Photos from the image-classification dataset "dataset" in the GitHub repository xKingxAsurax/Simulacion-proyecto-11. Its 4 classes are: inventory report, purchase orders, shipping orders, invoices.

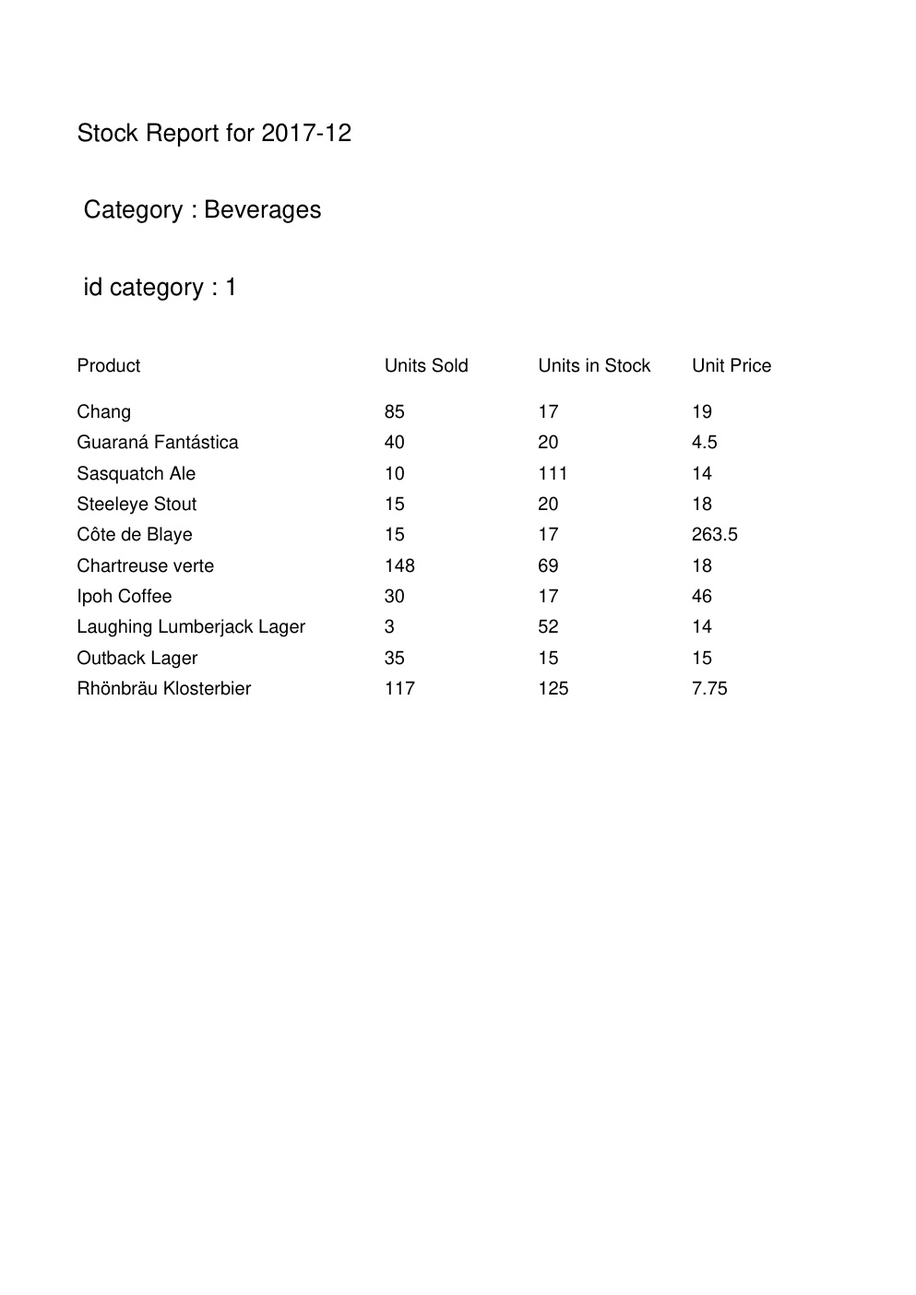
Label: inventory report

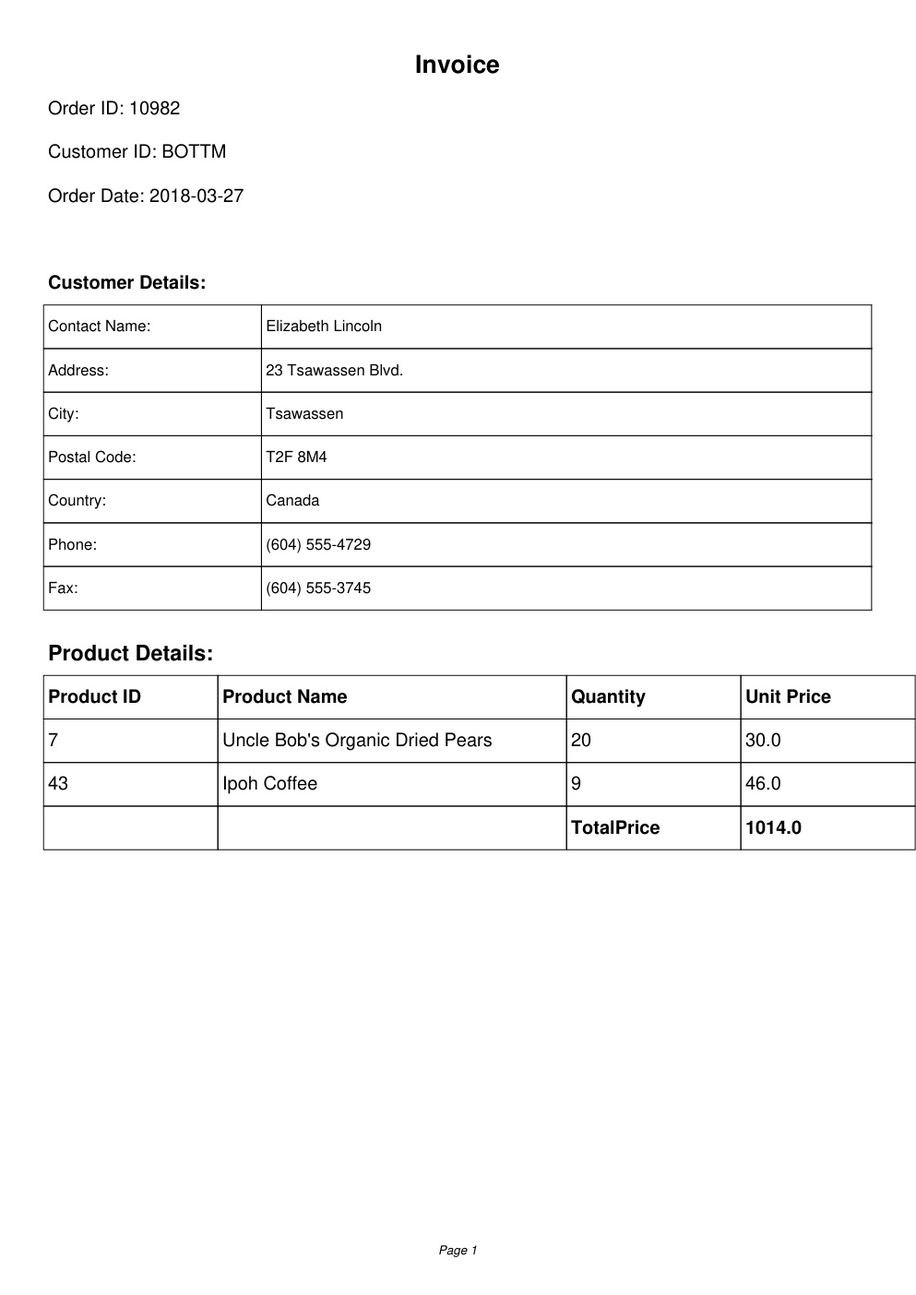
Label: invoices

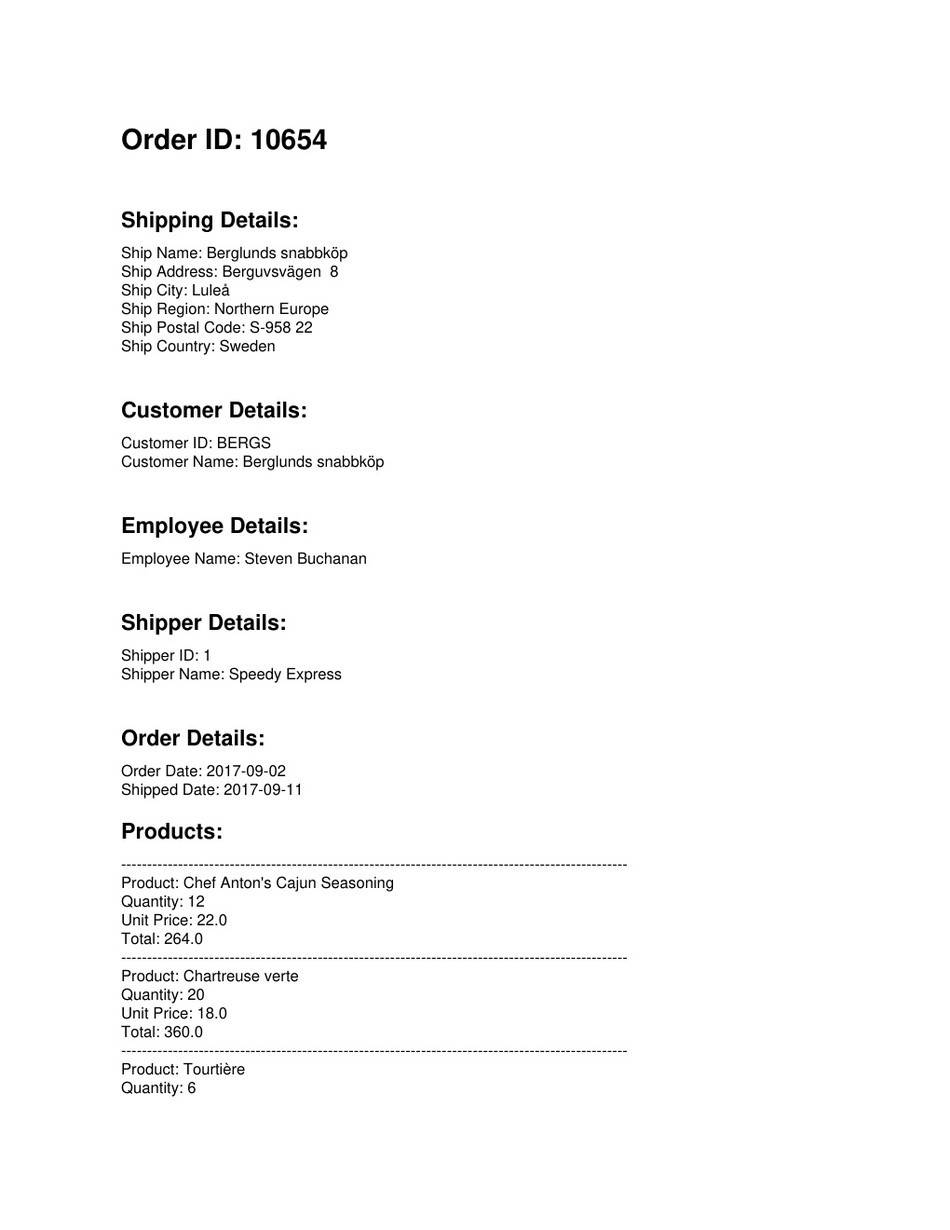
Label: shipping orders

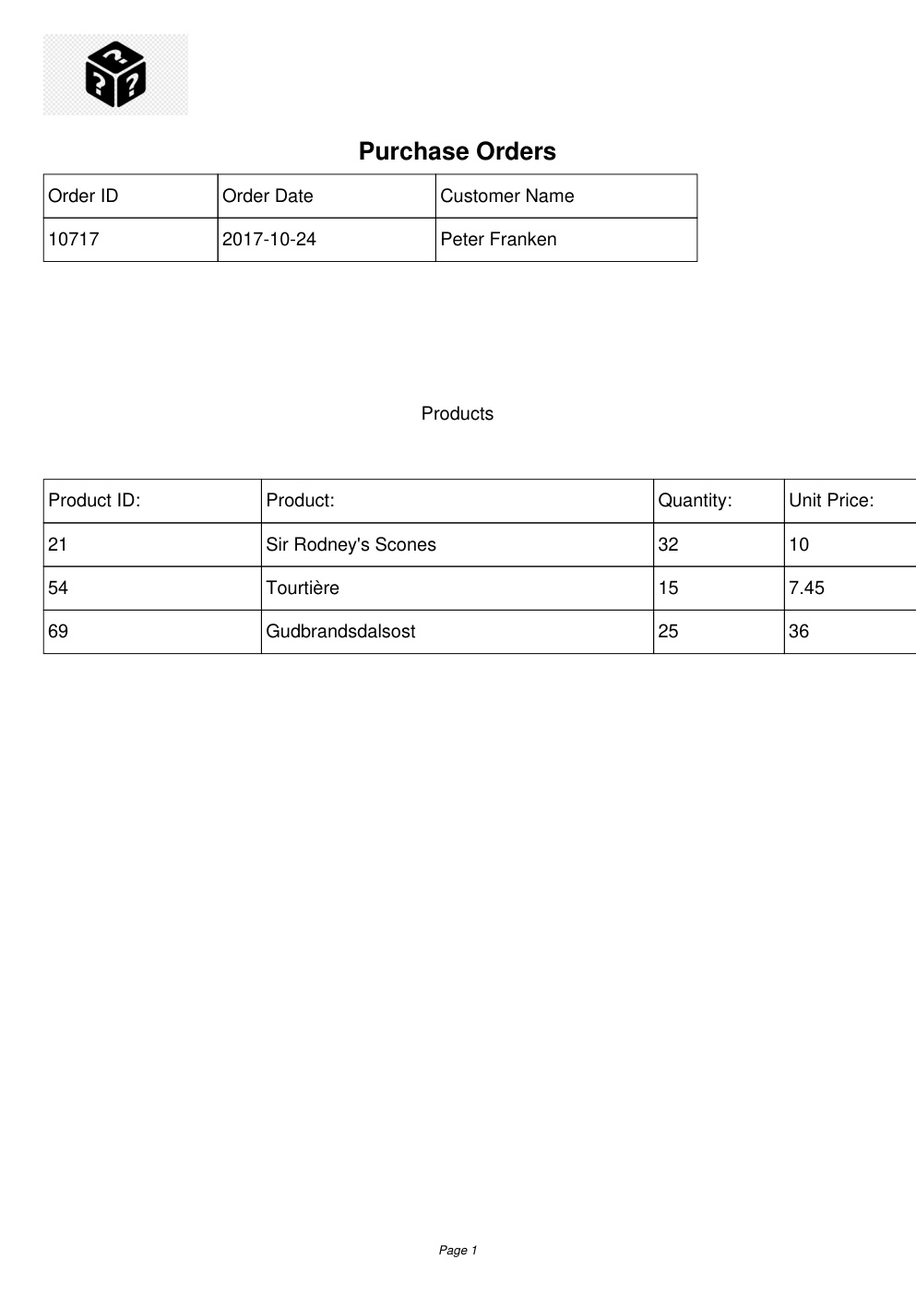
Label: purchase orders

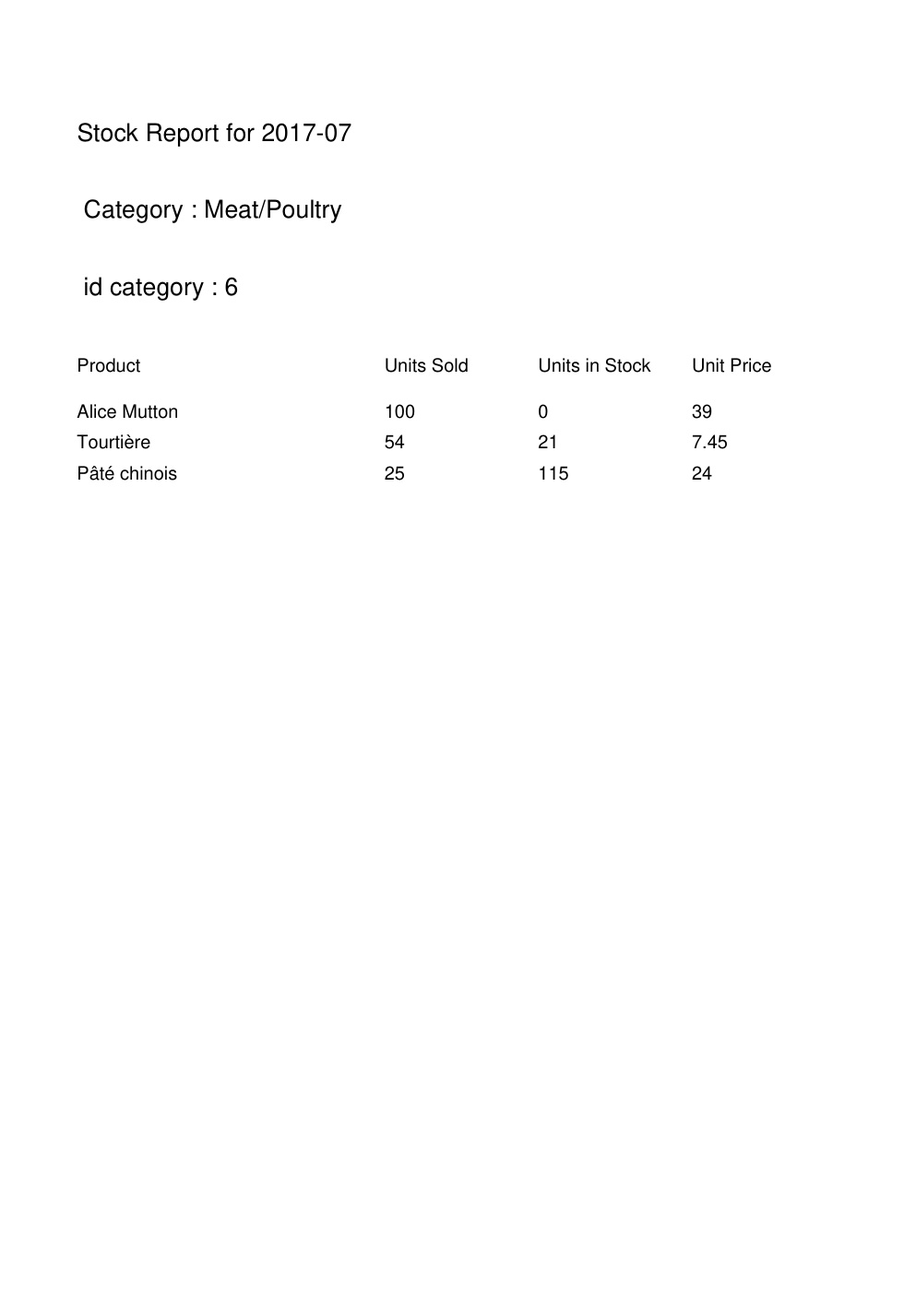
Label: inventory report

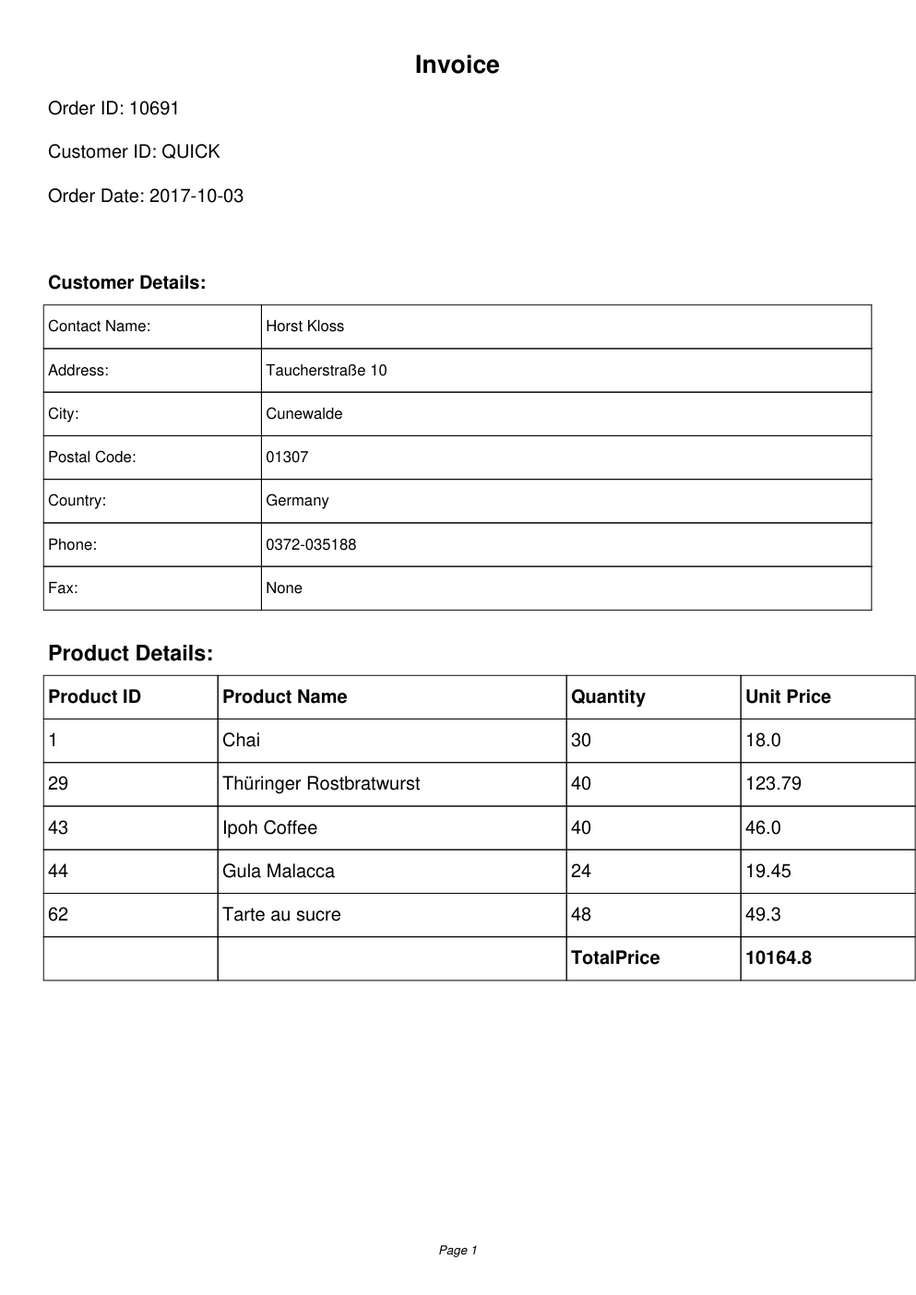
Label: invoices
